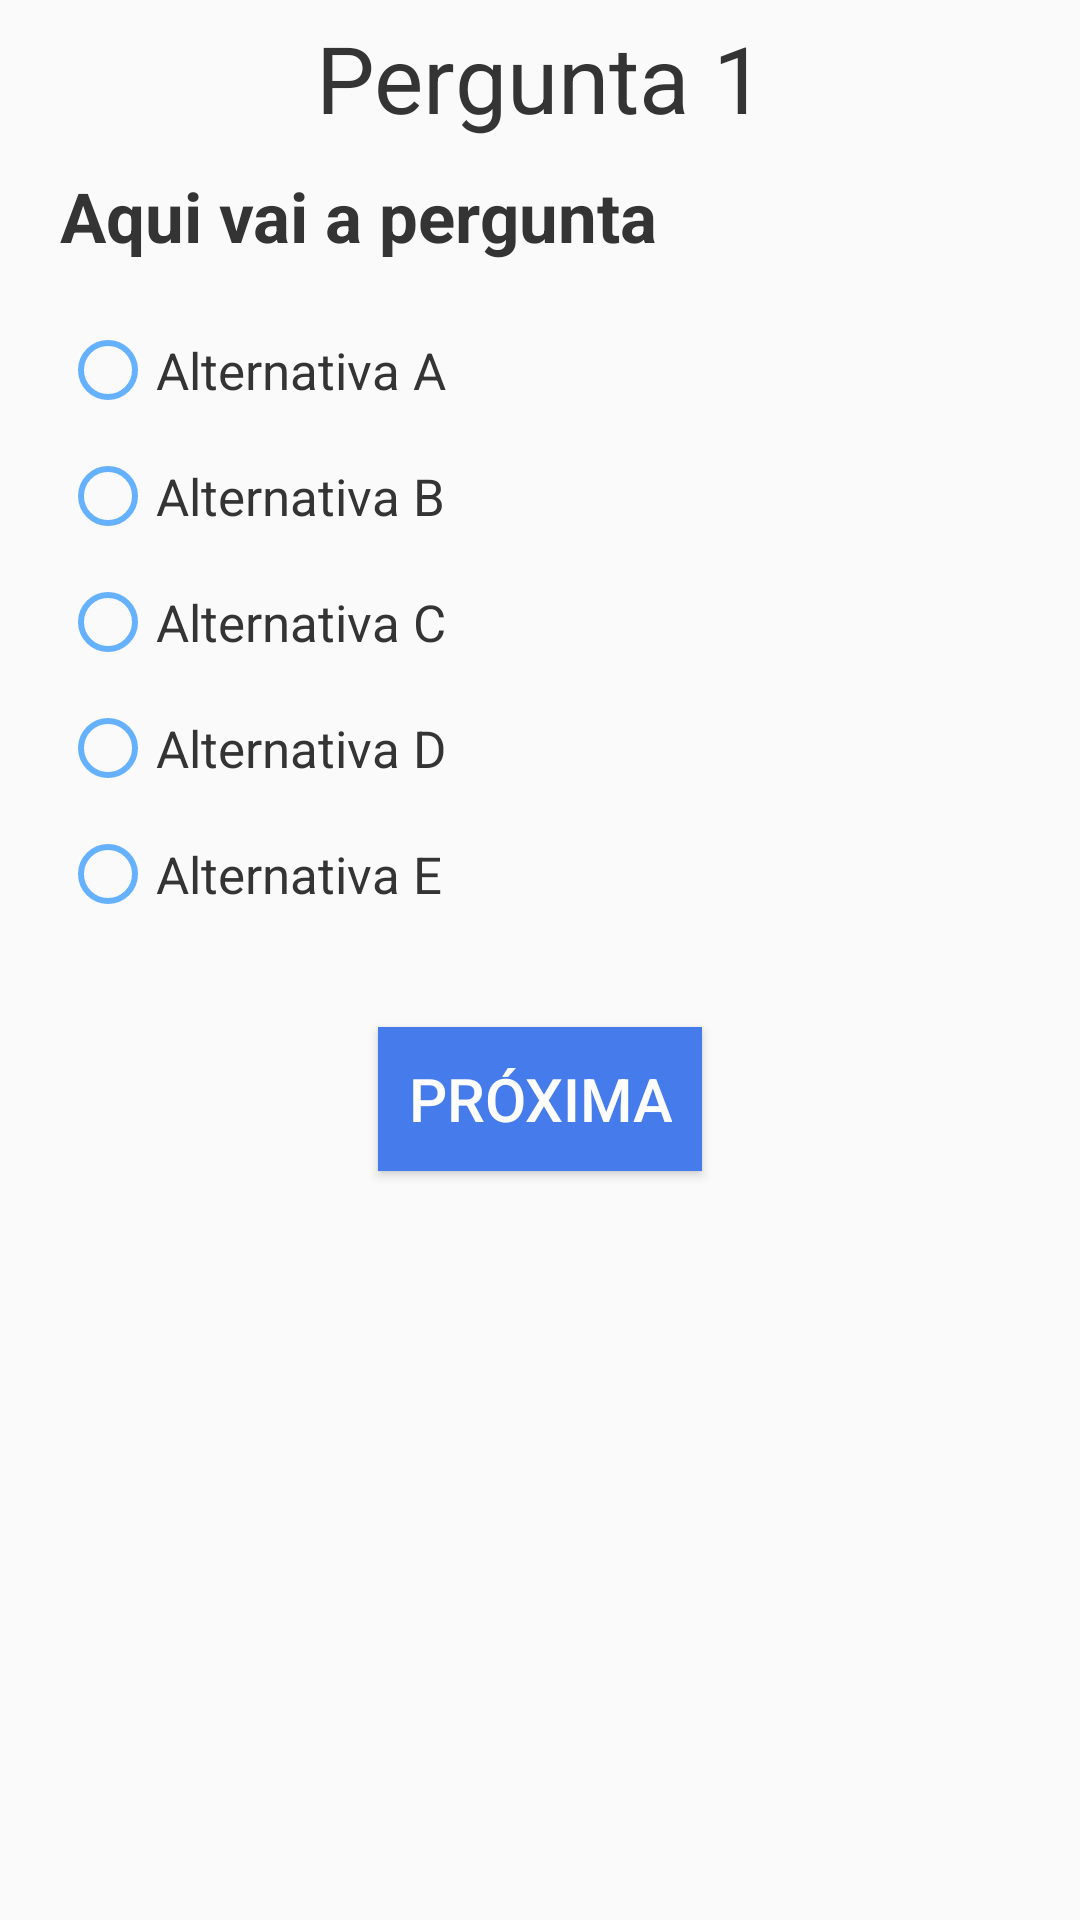

Reconstruct the res/layout file that produces this screen, plus the resources it refers to.
<!-- AndroidManifest.xml: application theme AppTheme -->
<!-- res/layout/fragment_card_questions.xml -->
<?xml version="1.0" encoding="utf-8"?>
<LinearLayout xmlns:android="http://schemas.android.com/apk/res/android"
    xmlns:app="http://schemas.android.com/apk/res-auto"
    android:layout_width="match_parent" android:layout_height="match_parent"
    android:orientation="vertical">

    <TextView
        android:id="@+id/questionText"
        android:layout_width="match_parent"
        android:layout_height="wrap_content"
        android:layout_marginTop="5dp"
        android:layout_marginLeft="20dp"
        android:layout_marginRight="20dp"
        android:layout_marginBottom="10dp"
        android:text="@string/pergunta_titulo"
        android:textColor="@color/colorGray"
        android:textAlignment="center"
        android:textSize="15pt" />

    <TextView
        android:id="@+id/questionDescription"
        android:layout_width="match_parent"
        android:layout_height="wrap_content"
        android:layout_marginLeft="20dp"
        android:textColor="@color/colorGray"
        android:layout_marginRight="20dp"
        android:text="@string/aqui_vai_a_pergunta"
        android:textSize="23sp"
        android:textStyle="bold" />

    <androidx.coordinatorlayout.widget.CoordinatorLayout
        android:id="@+id/coordinatorLayout"
        android:layout_width="match_parent"
        android:layout_height="wrap_content"
        android:layout_margin="15dp">

        <RadioGroup
            android:id="@+id/radioGroup"
            android:layout_width="match_parent"
            android:layout_height="wrap_content">

            <RadioButton
                android:id="@+id/answerA"
                android:layout_width="match_parent"
                android:layout_height="wrap_content"
                android:layout_margin="5dp"
                android:textSize="17sp"
                android:textColor="@color/colorGray"
                android:buttonTint="@color/colorPrimary"
                android:text="@string/alternativa_a" />

            <RadioButton
                android:id="@+id/answerB"
                android:layout_width="match_parent"
                android:layout_height="wrap_content"
                android:layout_margin="5dp"
                android:buttonTint="@color/colorPrimary"
                android:text="@string/alternativa_b"
                android:textSize="17sp"
                android:textColor="@color/colorGray" />

            <RadioButton
                android:id="@+id/answerC"
                android:layout_width="match_parent"
                android:layout_height="wrap_content"
                android:layout_margin="5dp"
                android:textSize="17sp"
                android:textColor="@color/colorGray"
                android:buttonTint="@color/colorPrimary"
                android:text="@string/alternativa_c" />

            <RadioButton
                android:id="@+id/answerD"
                android:layout_width="match_parent"
                android:layout_height="wrap_content"
                android:layout_margin="5dp"
                android:textSize="17sp"
                android:textColor="@color/colorGray"
                android:buttonTint="@color/colorPrimary"
                android:text="@string/alternativa_d" />

            <RadioButton
                android:id="@+id/answerE"
                android:layout_width="match_parent"
                android:layout_height="wrap_content"
                android:layout_margin="5dp"
                android:textSize="17sp"
                android:textColor="@color/colorGray"
                android:buttonTint="@color/colorPrimary"
                android:text="@string/alternativa_e" />
        </RadioGroup>

    </androidx.coordinatorlayout.widget.CoordinatorLayout>

    <Button
        android:id="@+id/nextQuestionButton"
        android:layout_width="wrap_content"
        android:layout_height="wrap_content"
        android:layout_marginTop="15dp"
        android:layout_gravity="center"
        android:textSize="20sp"
        android:background="@color/buttonColor"
        android:text="@string/pr_xima"
        android:padding="10dp"
        android:textColor="@color/colorAccent" />

</LinearLayout>
<!-- resources referenced by this layout -->
<resources>
  <color name="buttonColor">#FF457BEA</color>
  <color name="colorAccent">#FDFDFD</color>
  <color name="colorGray">#343434</color>
  <color name="colorPrimary">#66B1FD</color>
  <string name="alternativa_a">Alternativa A</string>
  <string name="alternativa_b">Alternativa B</string>
  <string name="alternativa_c">Alternativa C</string>
  <string name="alternativa_d">Alternativa D</string>
  <string name="alternativa_e">Alternativa E</string>
  <string name="aqui_vai_a_pergunta">Aqui vai a pergunta</string>
  <string name="pergunta_titulo">Pergunta 1</string>
  <string name="pr_xima">PRÓXIMA</string>
  <style name="AppTheme" parent="Theme.AppCompat.Light.DarkActionBar">
          
          <item name="colorPrimary">@color/colorPrimary</item>
          <item name="colorPrimaryDark">@color/colorPrimaryDark</item>
          <item name="colorAccent">@color/colorAccent</item>
      </style>
  <color name="colorPrimaryDark">#00574B</color>
</resources>
